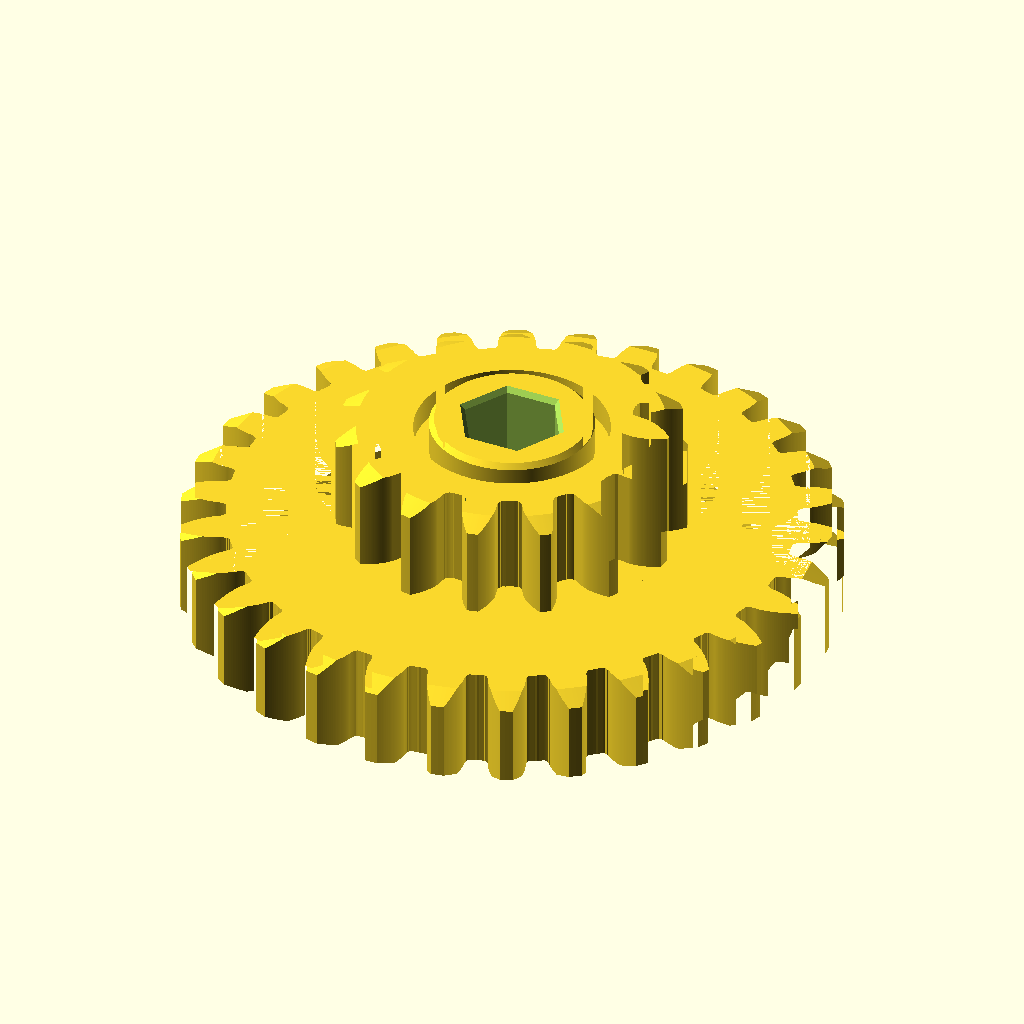
Cell 1: rendered with the file's own defaults.
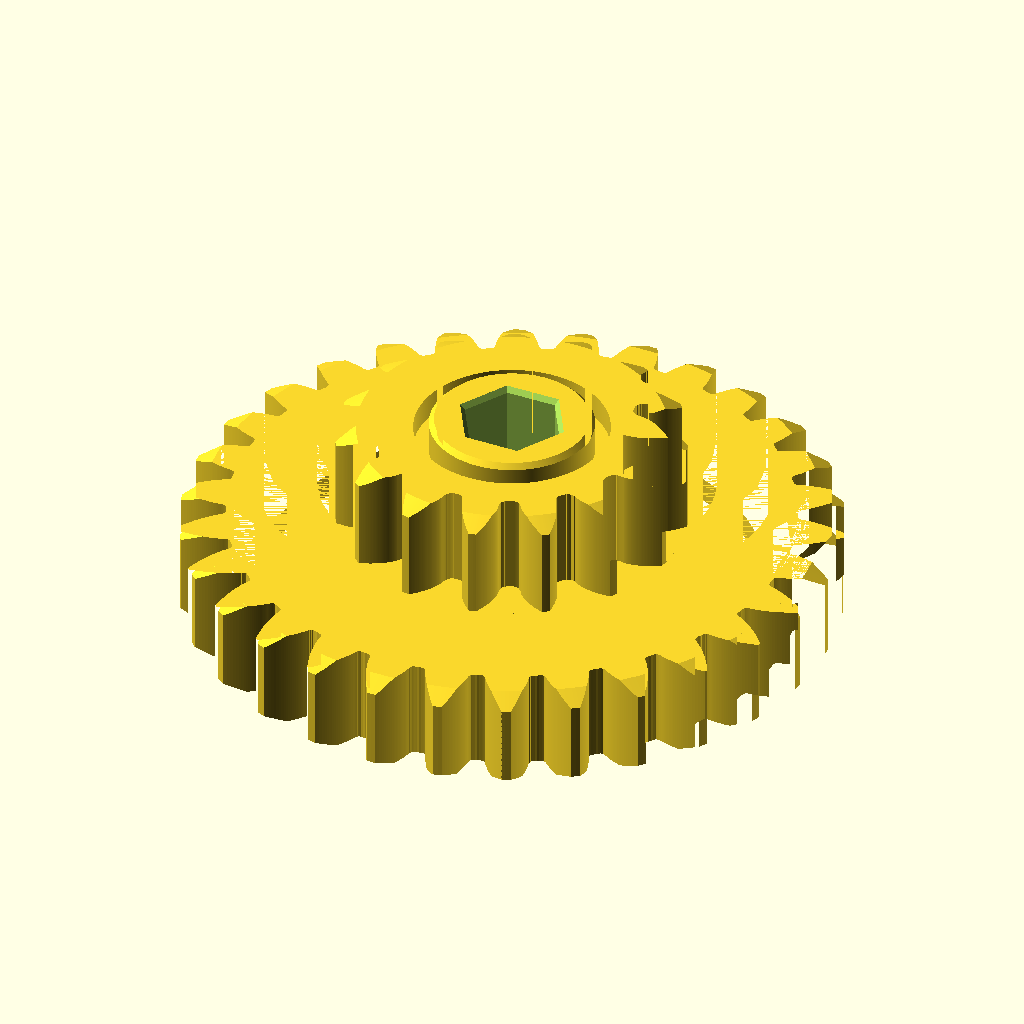
Cell 2: PA = 25 (everything else at default).
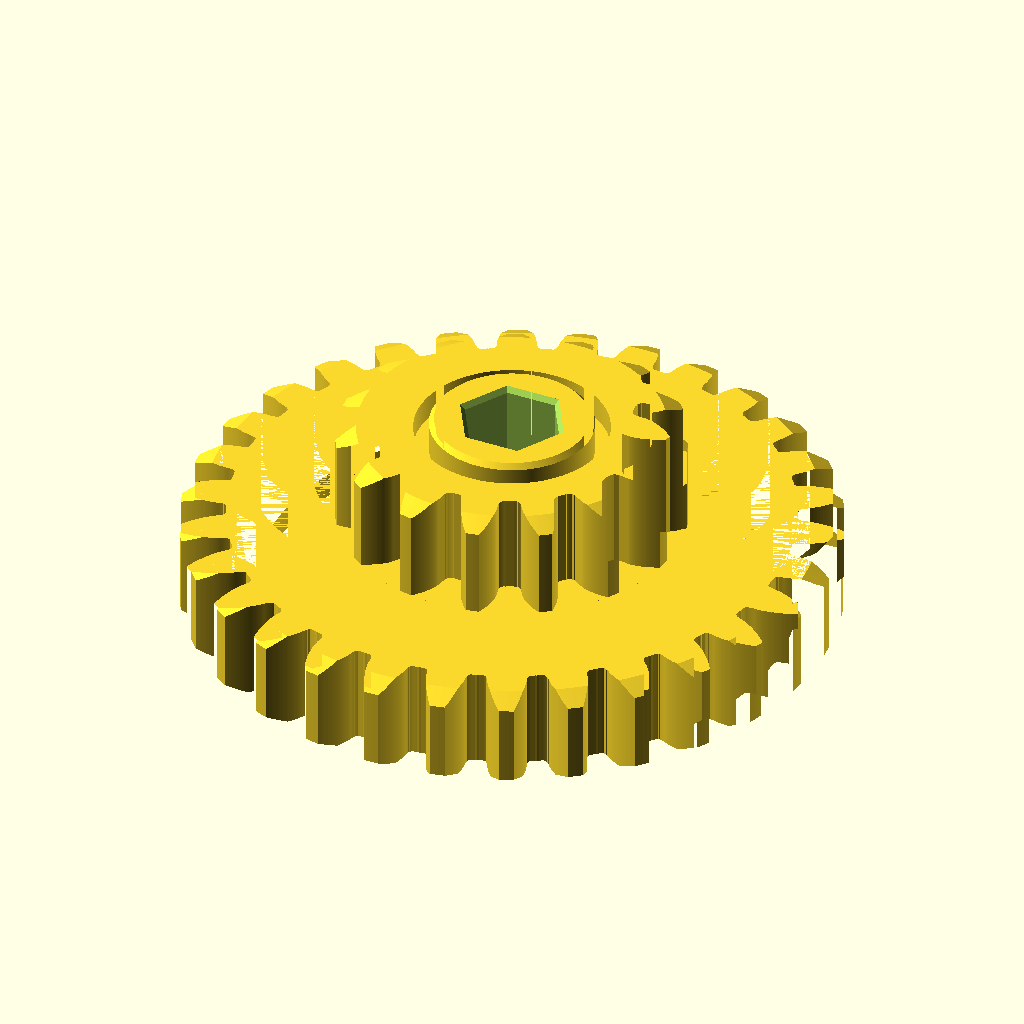
Cell 3 — sp set to 0, the other parameters unchanged.
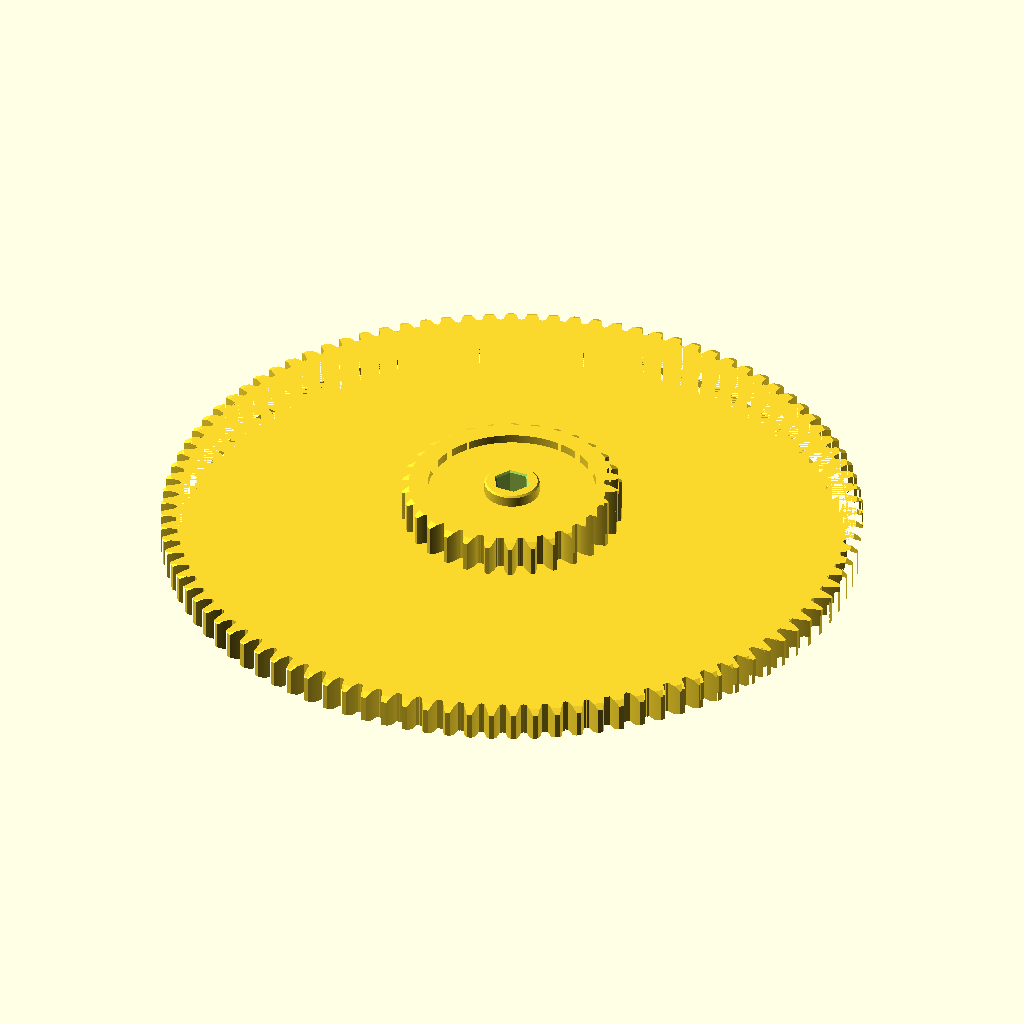
Cell 4 — Z_1 set to 100, the other parameters unchanged.
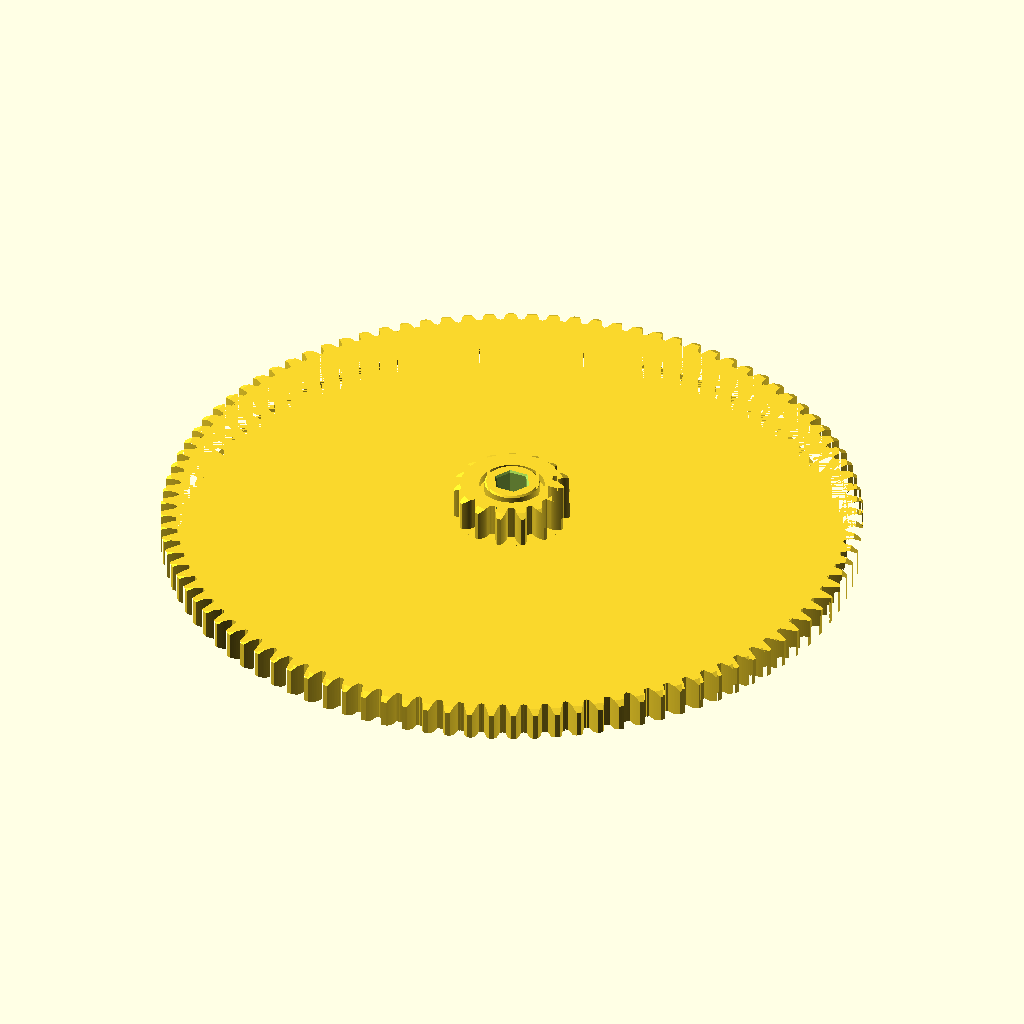
Cell 5: the same model with Z_2 = 100.
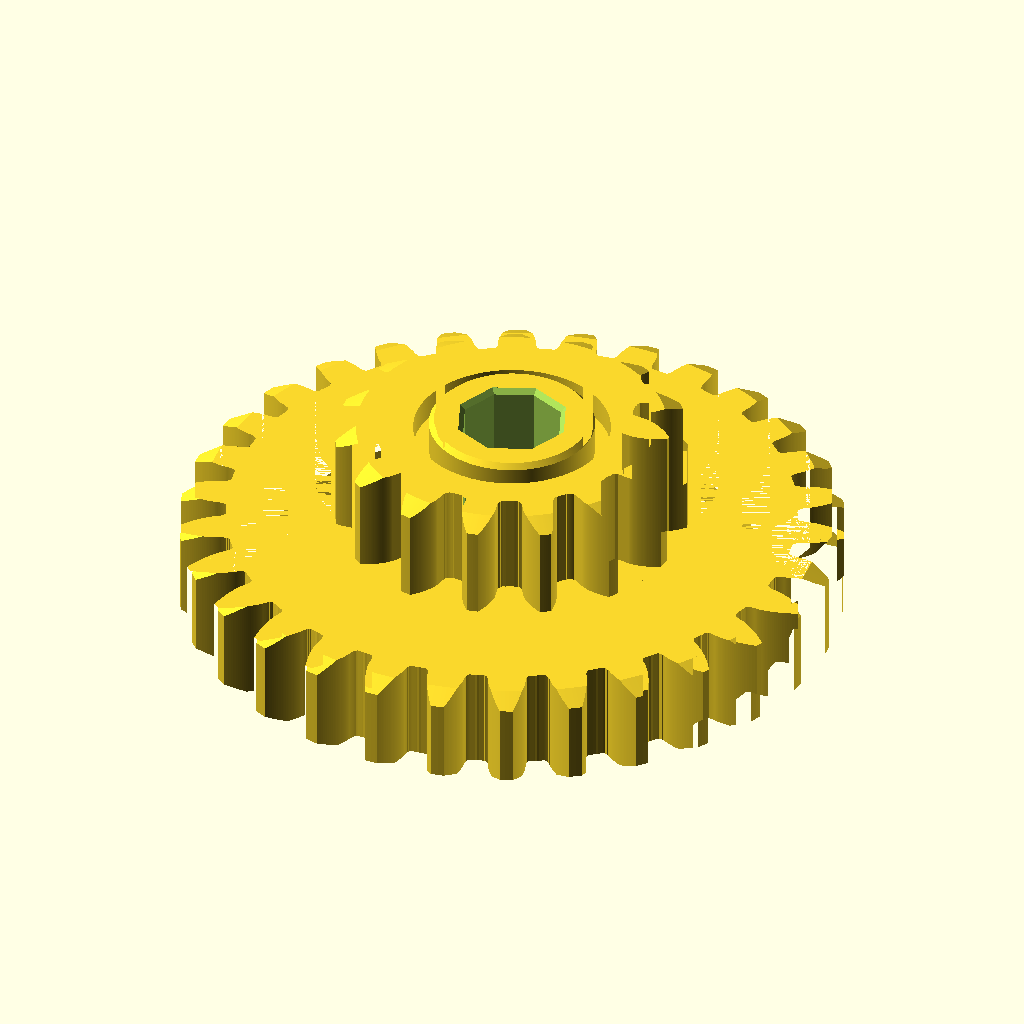
Cell 6 — BP set to 8, the other parameters unchanged.
The same orthographic view direction (rotation 55°, 0°, 25°; colour scheme Cornfield) for every cell, with the view re-fitted per cell, so scale and position can differ between cells.
Source of the model, scadFiles/2090754/3294866.scad:
/*[All Gear Setting]*/

//Module(mm)

M=2;



//Pressure Angle(deg)

PA=20;//[14.5,20,25,32.14]



//space(%)

sp=3;//[0:0.1:3]



/*[Gear 1]*/

//Teeth Number

Z_1=15;//[10:100]

//Face Width(mm)

FW_1=10;//



/*[Gear 2]*/

//Teeth Number

Z_2=30;//[10:100]

//Face Width(mm)

FW_2=10;//





/*[Bore]*/

//Bore Diameter(mm)-Inscribed Circle

BD=10;//

//Bore Polygon(200 for Circle)

BP=6;//[4,6,8,200]



/*[hidden]*/



Z=[Z_1,Z_2];

FW=[FW_1,FW_2];



//pitch

pi=3.14159265358979323846;

p=M*pi;

poly=Z;

//Rack Dedendum

hf=1.25*M;

ha=1.25*M;

Ph=p/2*tan(90-PA);

ehf=Ph/2-hf;





//Reference Diameter

D=[M*Z[0],M*Z[1]];

L0=[D[0]/2*pow(sin(PA),2),D[1]/2*pow(sin(PA),2)];

Y=[

    (2.5/Z[0]-pow(sin(PA),2))*(D[0]/2),

    (2.5/Z[1]-pow(sin(PA),2))*(D[1]/2)

  ];

  

L=[L0[0]+Y[0],L0[1]+Y[1]];

//Base Diameter

baseD=[D[0]*cos(PA),D[1]*cos(PA)];

//Root Diameter

Df=[D[0]-2*L[0],D[1]-2*L[1]];

//Addendum Diameter

Dt=[D[0]+2*M,D[1]+2*M];

ang=[D[0]*pi/360,D[1]*pi/360];

tDf=[

    Df[0]/2-ehf-((sp/2)/100*p*tan(90-PA)),

    Df[1]/2-ehf-((sp/2)/100*p*tan(90-PA))];



module Teeth(g) {

    difference(){    

        union(){

            polygon([

            [0-p,tDf[g]+Ph],

            [0-p/2,tDf[g]],

            [0,tDf[g]+Ph],

            [p/2,tDf[g]],

            [p,tDf[g]+Ph]

            ]);



            polygon([

            [0-p,Df[g]/2+3*hf],

            [0-p,Df[g]/2+2*hf],

            [p,Df[g]/2+2*hf],

            [p,Df[g]/2+3*hf]

            ]);

        }

        polygon([

        [0-p,Df[g]/2],

        [p,Df[g]/2],

        [p,tDf[g]],

        [0-p,tDf[g]]

        ]);

    }

}

module outerT(g) {

    polygon([

            [0,0],

            [0-p/2,Df[g]/2+2*hf],

            [p/2,Df[g]/2+2*hf],

            [0,0]

    ]);

}

module MR(g){

    gh=PA+2;

            for(a=[0-gh:1:gh]){

                rotate([0,0,1*a]){

                    translate([ang[g]*a,0,0])

                    children(0); 

                }

            }

    }

module gTeeth(g){

    //linear_extrude(height = FW[g]*1.5,center = true,twist = 0)

    difference(){        

        outerT(g);

        MR(g) Teeth(g);

    }

}

module RE(g){

for(a=[0:1:Z[g]-1]){

            rotate([0,0,(360/Z[g])*a]){

            children(0);}}

}

module gT2(g){

    linear_extrude(height = FW[g]*1.5,center = false)

    union(){

        RE(g) gTeeth(g);

        circle(d=Df[g]);

    }

}

module Base(gB,gS){    

    fc=0.5;

    bfw=1;

    bw= 3;

    rotate_extrude(convexity = 10,$fn=500)

    polygon([

        [0,             FW[gS]+bfw],

        [BD/2+bw-fc,    FW[gS]+bfw],

        [BD/2+bw,       FW[gS]+bfw-fc],

        [BD/2+bw,       FW[gS]*3/4],

        [Df[gS]/2-bw,   FW[gS]*3/4],

        [Df[gS]/2-bw,   FW[gS]],

        [D[gS]/2,       FW[gS]],

        [D[gS]/2+M,     FW[gS]*0.9],

        [D[gS]/2+M,     0],//Top

        [D[gB]/2,       0],

        [D[gB]/2+M,     0-FW[gB]*0.1],

        [D[gB]/2+M,     0-FW[gB]*0.9],

        [D[gB]/2,       0-FW[gB]],

        [Df[gB]/2-bw,   0-FW[gB]],

        [Df[gB]/2-bw,   0-FW[gB]*3/4],

        [BD/2+bw,       0-FW[gB]*3/4],

        [BD/2+bw,       0-FW[gB]-bfw+fc],

        [BD/2+bw-fc,    0-FW[gB]-bfw],

        [0,             0-FW[gB]-bfw],

    ]);

}



gdS= D[1]>D[0]?0:1;

gdB= D[1]>D[0]?1:0;



difference(){

    intersection() {

        union(){

            mirror([0,0,1]) gT2(gdB);

            gT2(gdS);

        }

        Base(gdB,gdS);

    }

    FW2=[FW[0]+1,FW[1]+1];

    rotate_extrude(convexity = 10,$fn=BP)

    polygon([

            [0,0],

            [0,FW2[0]+1],

            [BD/2+0.5,FW2[0]+1],

            [BD/2+0.5,FW2[0]],

            [BD/2,FW2[0]-0.5],

            [BD/2,FW2[0]-0.5],

            [BD/2,0-FW2[1]+0.5],

            [BD/2+0.5,0-FW2[1]],

            [BD/2+0.5,0-FW2[1]-1],

            [0,0-FW2[1]-1]

            

            ]);

}
Customizer parameters (derived from the source; name, type, default, range or options):
M: number, default 2
PA: number, default 20, options 14.5, 20, 25, 32.14
sp: number, default 3, range 0 to 3, step 0.1
Z_1: number, default 15, range 10 to 100
FW_1: number, default 10
Z_2: number, default 30, range 10 to 100
FW_2: number, default 10
BD: number, default 10
BP: number, default 6, options 4, 6, 8, 200
